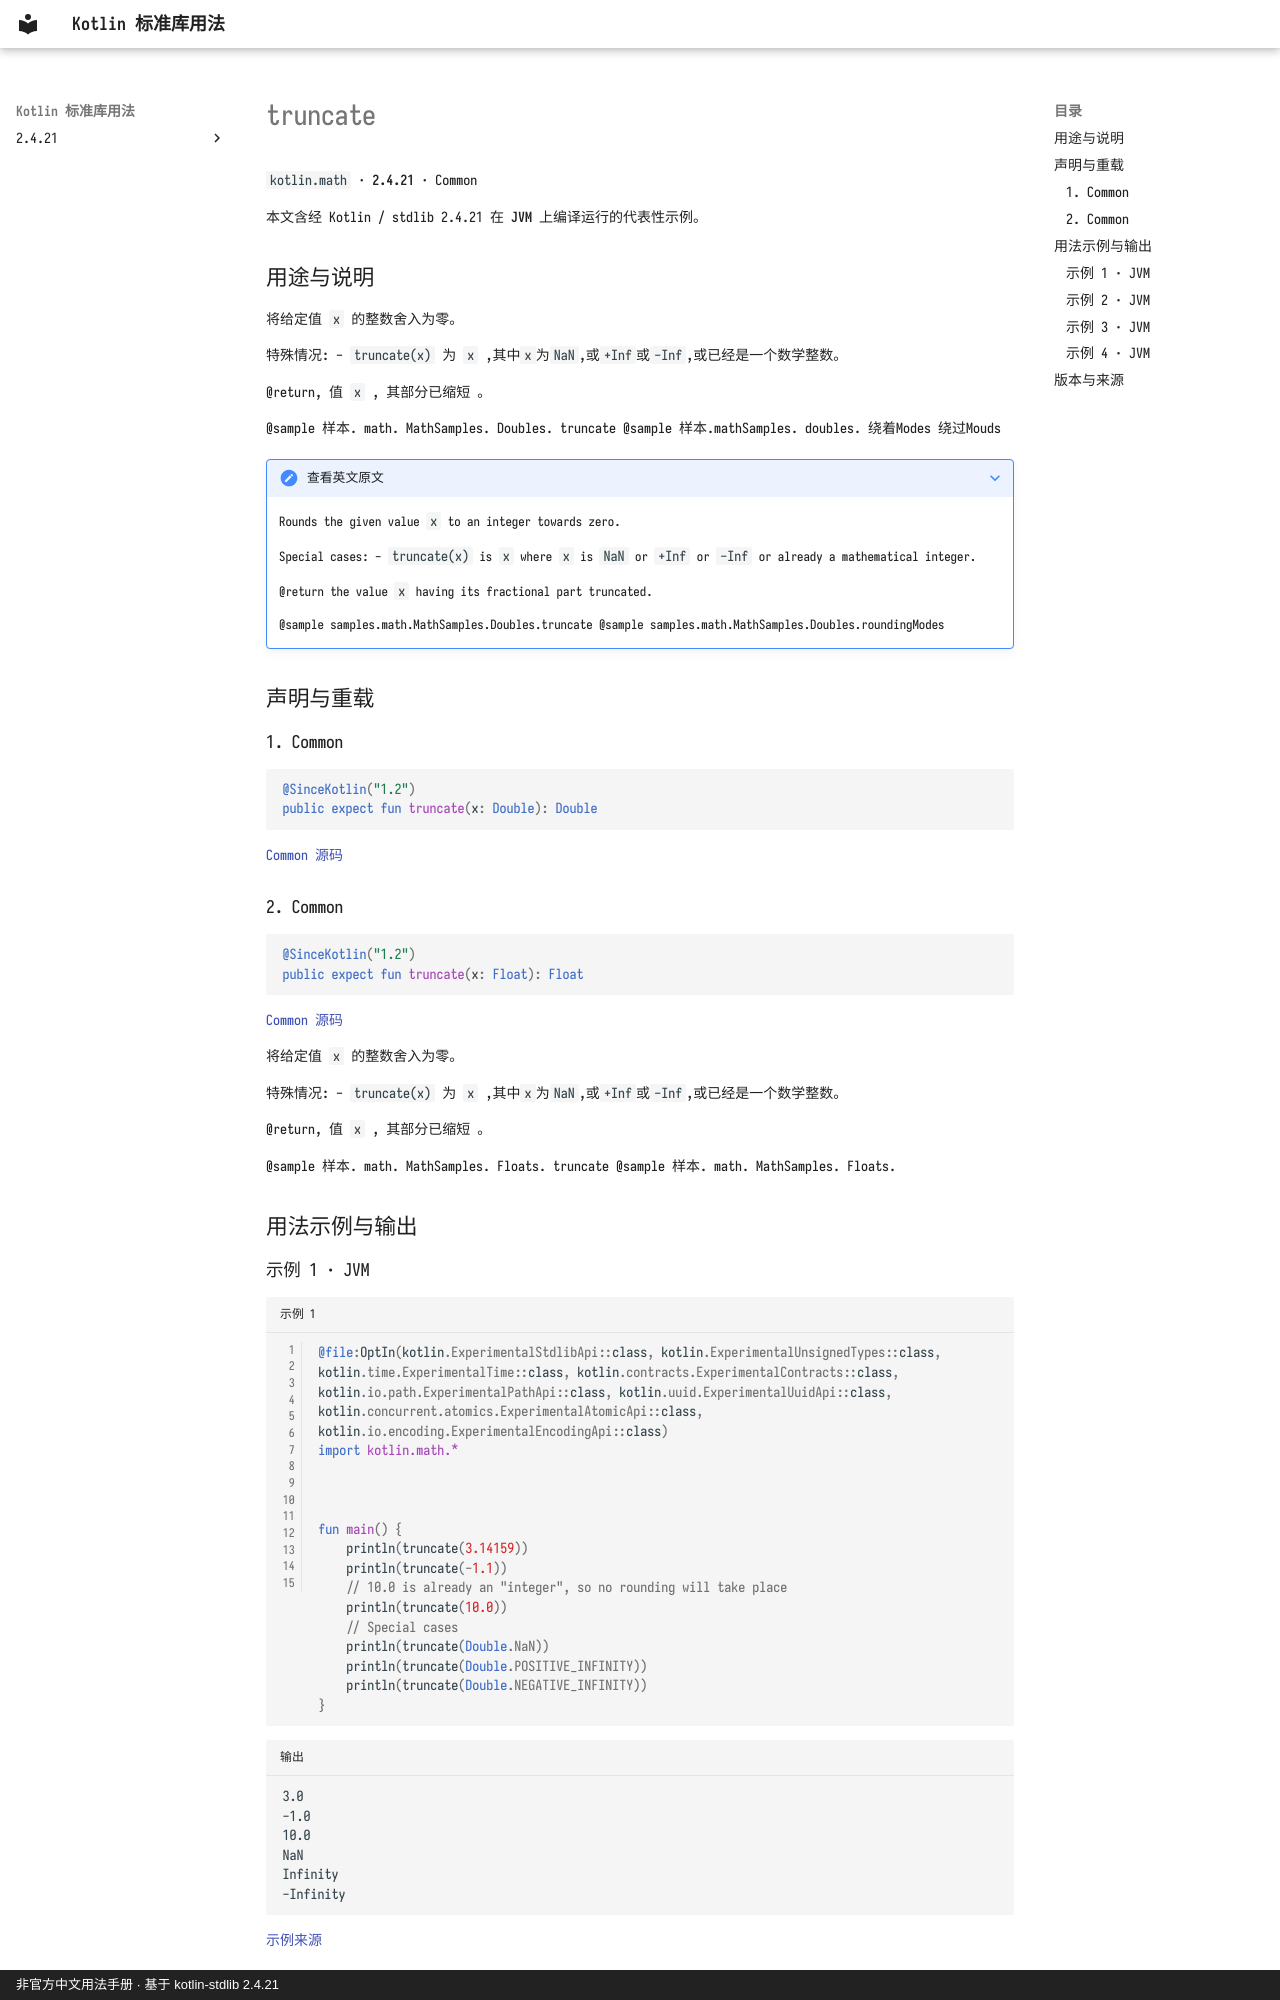

repository: oooooooko/kotlin-stdlib-docs · page: zh/api/kotlin.math/truncate--5a3a4ee4/index.html · generator: mkdocs · copyright: 非官方中文用法手册 · 基于 kotlin-stdlib 2.4.21

# truncate

`kotlin.math` · **2.4.21** · Common

本文含经 Kotlin / stdlib 2.4.21 在 **JVM** 上编译运行的代表性示例。

## 用途与说明

将给定值 `x` 的整数舍入为零。

特殊情况: - `truncate(x)` 为 `x` ,其中`x`为`NaN`,或`+Inf`或`-Inf`,或已经是一个数学整数。

@return, 值 `x` , 其部分已缩短 。

@sample 样本. math. MathSamples. Doubles. truncate @sample 样本.mathSamples. doubles. 绕着Modes 绕过Mouds

??? note "查看英文原文"

    Rounds the given value `x` to an integer towards zero.
    
    Special cases:
      - `truncate(x)` is `x` where `x` is `NaN` or `+Inf` or `-Inf` or already a mathematical integer.
    
    @return the value `x` having its fractional part truncated.
    
    @sample samples.math.MathSamples.Doubles.truncate
    @sample samples.math.MathSamples.Doubles.roundingModes

## 声明与重载

### 1. Common

```kotlin
@SinceKotlin("1.2")
public expect fun truncate(x: Double): Double
```

[Common 源码](https://github.com/JetBrains/kotlin/blob/v2.4.21/libraries/stdlib/common/src/kotlin/MathH.kt#L346)

### 2. Common

```kotlin
@SinceKotlin("1.2")
public expect fun truncate(x: Float): Float
```

[Common 源码](https://github.com/JetBrains/kotlin/blob/v2.4.21/libraries/stdlib/common/src/kotlin/MathH.kt#L934)

将给定值 `x` 的整数舍入为零。

特殊情况: - `truncate(x)` 为 `x` ,其中`x`为`NaN`,或`+Inf`或`-Inf`,或已经是一个数学整数。

@return, 值 `x` , 其部分已缩短 。

@sample 样本. math. MathSamples. Floats. truncate @sample 样本. math. MathSamples. Floats.

## 用法示例与输出
